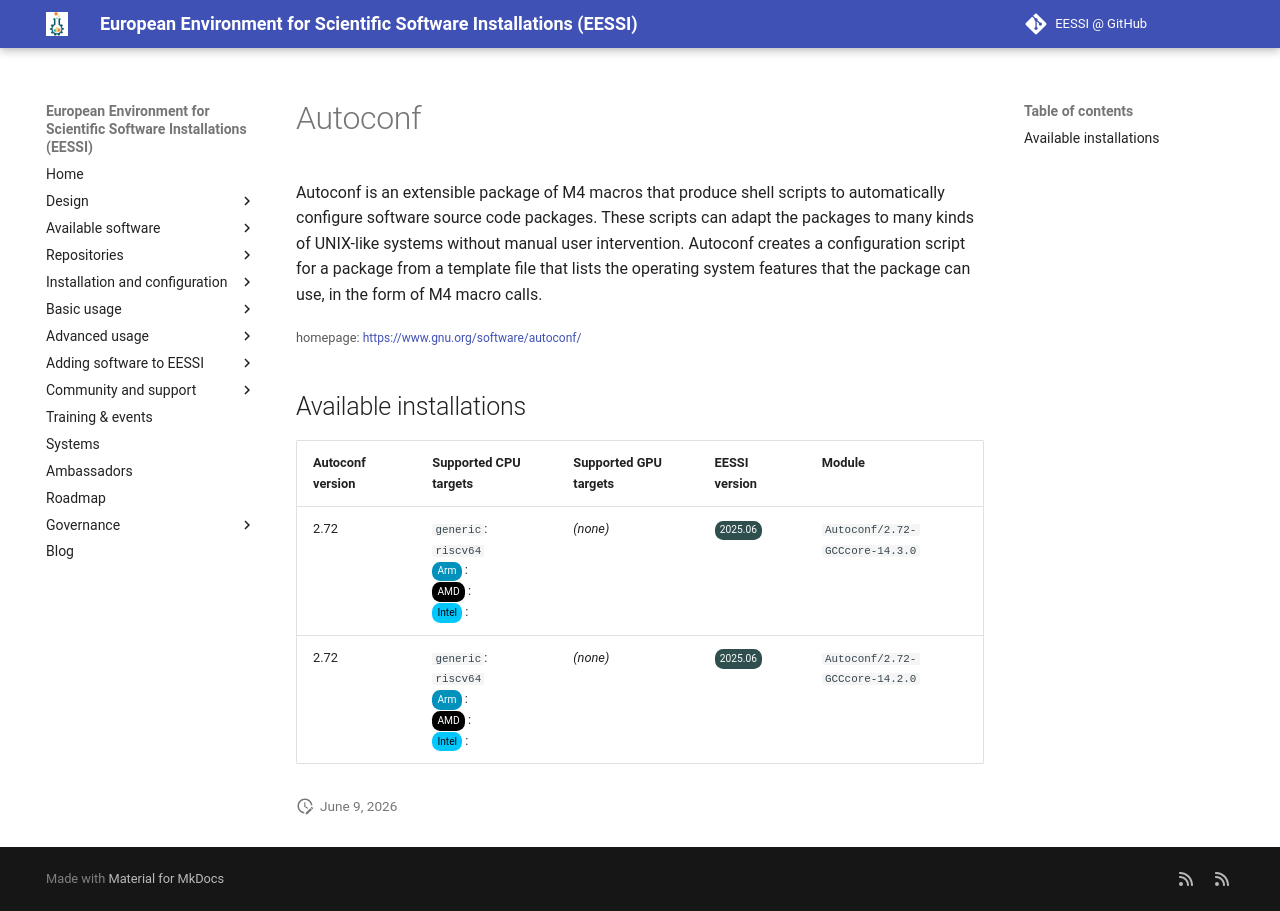

repository: EESSI/docs · page: available_software_riscv/detail/Autoconf/index.html · generator: mkdocs

---
json_ld:
  '@context': https://schema.org
  '@type': SoftwareApplication
  applicationCategory: DeveloperApplication
  description: "\n Autoconf is an extensible package of M4 macros that produce shell\
    \ scripts\n to automatically configure software source code packages. These scripts\
    \ can\n adapt the packages to many kinds of UNIX-like systems without manual user\n\
    \ intervention. Autoconf creates a configuration script for a package from a\n\
    \ template file that lists the operating system features that the package can\n\
    \ use, in the form of M4 macro calls.\n"
  license: Not confirmed
  name: Autoconf
  offers:
    '@type': Offer
    price: 0
  operatingSystem: LINUX
  review:
    '@type': Review
    author:
      '@type': Organization
      name: EESSI
    reviewBody: Application has been successfully made available on all architectures
      supported by EESSI
    reviewRating:
      '@type': Rating
      ratingValue: 5
  softwareRequirements: See https://www.eessi.io/docs/ for how to make EESSI available
    on your system
  softwareVersion: '[''2.72'']'
  url: https://www.gnu.org/software/autoconf/
---
# Autoconf



 Autoconf is an extensible package of M4 macros that produce shell scripts
 to automatically configure software source code packages. These scripts can
 adapt the packages to many kinds of UNIX-like systems without manual user
 intervention. Autoconf creates a configuration script for a package from a
 template file that lists the operating system features that the package can
 use, in the form of M4 macro calls.


<small>homepage: </small><span class="software-link">[https://www.gnu.org/software/autoconf/](https://www.gnu.org/software/autoconf/)</span>

## Available installations


|Autoconf version|Supported CPU targets|Supported GPU targets|EESSI version|Module|
| --- | --- | --- | --- | --- |
|2.72|`generic`: `riscv64`<br/><span class="software-cpu-arm">Arm</span>: <br/><span class="software-cpu-amd">AMD</span>: <br/><span class="software-cpu-intel">Intel</span>: <br/>|*(none)*|<span class="software-eessi-version-202506">2025.06</span>|`Autoconf/2.72-GCCcore-14.3.0`|
|2.72|`generic`: `riscv64`<br/><span class="software-cpu-arm">Arm</span>: <br/><span class="software-cpu-amd">AMD</span>: <br/><span class="software-cpu-intel">Intel</span>: <br/>|*(none)*|<span class="software-eessi-version-202506">2025.06</span>|`Autoconf/2.72-GCCcore-14.2.0`|
